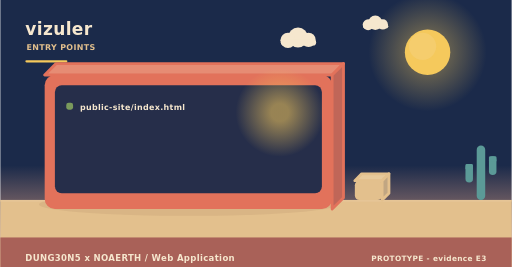
t = 0.00 s
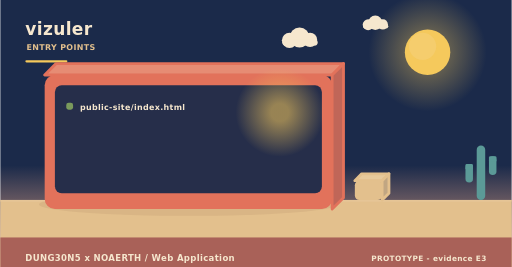
t = 2.00 s
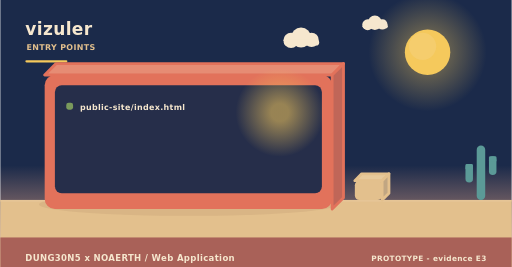
t = 4.00 s
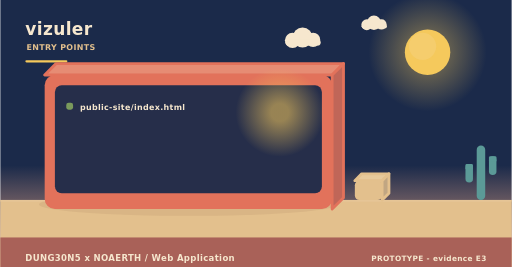
t = 6.00 s
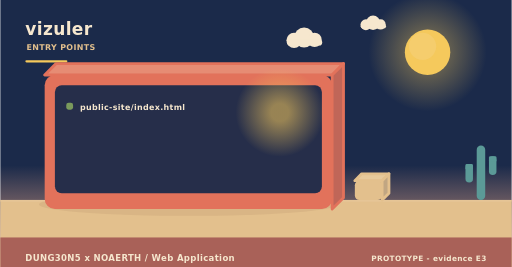
t = 8.00 s
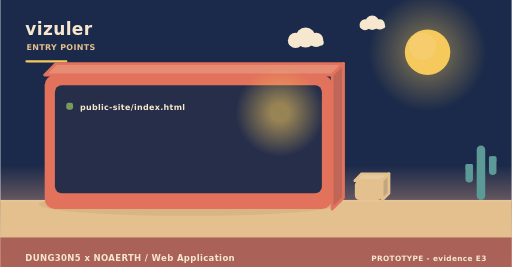
t = 10.00 s

The animated SVG that drew these frames (rendered in a browser with its animation timeline set to each time). Animation: 3 SMIL elements (animateTransform=3); frames cover the first 10.00 s, repeats indefinitely.

<svg xmlns="http://www.w3.org/2000/svg" width="900" height="470" viewBox="0 0 900 470" role="img" aria-label="vizuler - how it is operated"><linearGradient id="skyt" x1="0" y1="0" x2="0" y2="1"><stop offset="0" stop-color="#1b2a4a"/><stop offset="0.62" stop-color="#1b2a4a"/><stop offset="1" stop-color="#f3ad8a"/></linearGradient><rect width="900" height="470" fill="url(#skyt)"/><radialGradient id="sunt"><stop offset="0.35" stop-color="#f5c95c" stop-opacity="0.34"/><stop offset="1" stop-color="#f5c95c" stop-opacity="0"/></radialGradient><circle cx="752" cy="92" r="104" fill="url(#sunt)"/><circle cx="752" cy="92" r="40" fill="#f5c95c"/><circle cx="743.2" cy="81.6" r="24" fill="#f5d27e" opacity="0.5"/><g><circle cx="524" cy="66" r="17.64" fill="#f6e7ce"/><circle cx="506.36" cy="71.04" r="13.44" fill="#f6e7ce"/><circle cx="542.48" cy="70.2" r="12.6" fill="#f6e7ce"/><rect x="493.76" y="69.36" width="62.16" height="10.92" rx="5.46" fill="#f6e7ce"/><animateTransform attributeName="transform" type="translate" values="0 0;24 0;0 0" dur="36s" begin="0s" repeatCount="indefinite"/></g><g><circle cx="660" cy="40" r="12.6" fill="#f6e7ce"/><circle cx="647.4" cy="43.6" r="9.6" fill="#f6e7ce"/><circle cx="673.2" cy="43" r="9" fill="#f6e7ce"/><rect x="638.4" y="42.4" width="44.4" height="7.8" rx="3.9" fill="#f6e7ce"/><animateTransform attributeName="transform" type="translate" values="0 0;-18 0;0 0" dur="46s" begin="3s" repeatCount="indefinite"/></g><rect x="0" y="352" width="900" height="118" fill="#e3c08d"/><rect x="0" y="352" width="900" height="3" fill="#e6c596"/><text x="44" y="62" font-family="Verdana,DejaVu Sans,sans-serif" font-size="30" font-weight="700" letter-spacing="0.6" fill="#f6e7ce" text-anchor="start">vizuler</text><text x="46" y="88" font-family="Verdana,DejaVu Sans,sans-serif" font-size="14" font-weight="700" letter-spacing="0.6" fill="#e3c08d" text-anchor="start">ENTRY POINTS</text><rect x="44" y="106" width="74" height="4" rx="2" fill="#f5c95c"/><ellipse cx="331" cy="360" rx="263.2" ry="20" fill="rgba(138,90,68,0.11)"/><path d="M78,132 L584,132 L604,112 L98,112 Z" fill="#e68c74" stroke="#e2725b" stroke-width="5" stroke-linejoin="round"/><path d="M584,132 L604,112 L604,348 L584,368 Z" fill="#c06658" stroke="#e2725b" stroke-width="5" stroke-linejoin="round"/><rect x="78" y="132" width="506" height="236" rx="18" fill="#e2725b"/><rect x="96" y="150" width="470" height="190" rx="12" fill="#1b2a4a" opacity="0.94"/><radialGradient id="lamp24983"><stop offset="0.2" stop-color="#f5c95c" stop-opacity="0.55"/><stop offset="1" stop-color="#f5c95c" stop-opacity="0"/></radialGradient><circle cx="492" cy="198" r="78" fill="url(#lamp24983)"/><rect x="116" y="181" width="12" height="12" rx="4" fill="#7a9a5c"/><g><text x="140" y="194" font-family="Verdana,DejaVu Sans,sans-serif" font-size="14" font-weight="700" letter-spacing="0.6" fill="#f6e7ce" text-anchor="start">public-site/index.html</text><animateTransform attributeName="transform" type="translate" values="0 10;0 0" dur="0.7s" begin="0.4s" fill="freeze"/></g><path d="M624,318 L672,318 L684,306 L636,306 Z" fill="#e7c99b" stroke="#e3c08d" stroke-width="5" stroke-linejoin="round"/><path d="M672,318 L684,306 L684,340 L672,352 Z" fill="#c1a682" stroke="#e3c08d" stroke-width="5" stroke-linejoin="round"/><rect x="624" y="318" width="48" height="34" rx="8" fill="#e3c08d"/><rect x="838.52" y="256" width="14.96" height="96" rx="7.48" fill="#5b9a97"/><rect x="818.72" y="288.64" width="13.2" height="32.64" rx="6.6" fill="#5b9a97"/><rect x="818.72" y="288.64" width="13.2" height="9.6" rx="2.2" fill="#5b9a97"/><rect x="860.08" y="275.2" width="13.2" height="32.64" rx="6.6" fill="#5b9a97"/><rect x="860.08" y="275.2" width="13.2" height="9.6" rx="2.2" fill="#5b9a97"/><rect x="0" y="418" width="900" height="52" rx="0" fill="#a65c56" opacity="0.94"/><text x="44" y="460" font-family="Verdana,DejaVu Sans,sans-serif" font-size="15" font-weight="700" letter-spacing="0.6" fill="#f6e7ce" text-anchor="start">DUNG30N5 x NOAERTH  /  Web Application</text><text x="856" y="460" font-family="Verdana,DejaVu Sans,sans-serif" font-size="13" font-weight="700" letter-spacing="0.6" fill="#f6e7ce" text-anchor="end">PROTOTYPE  -  evidence E3</text></svg>
